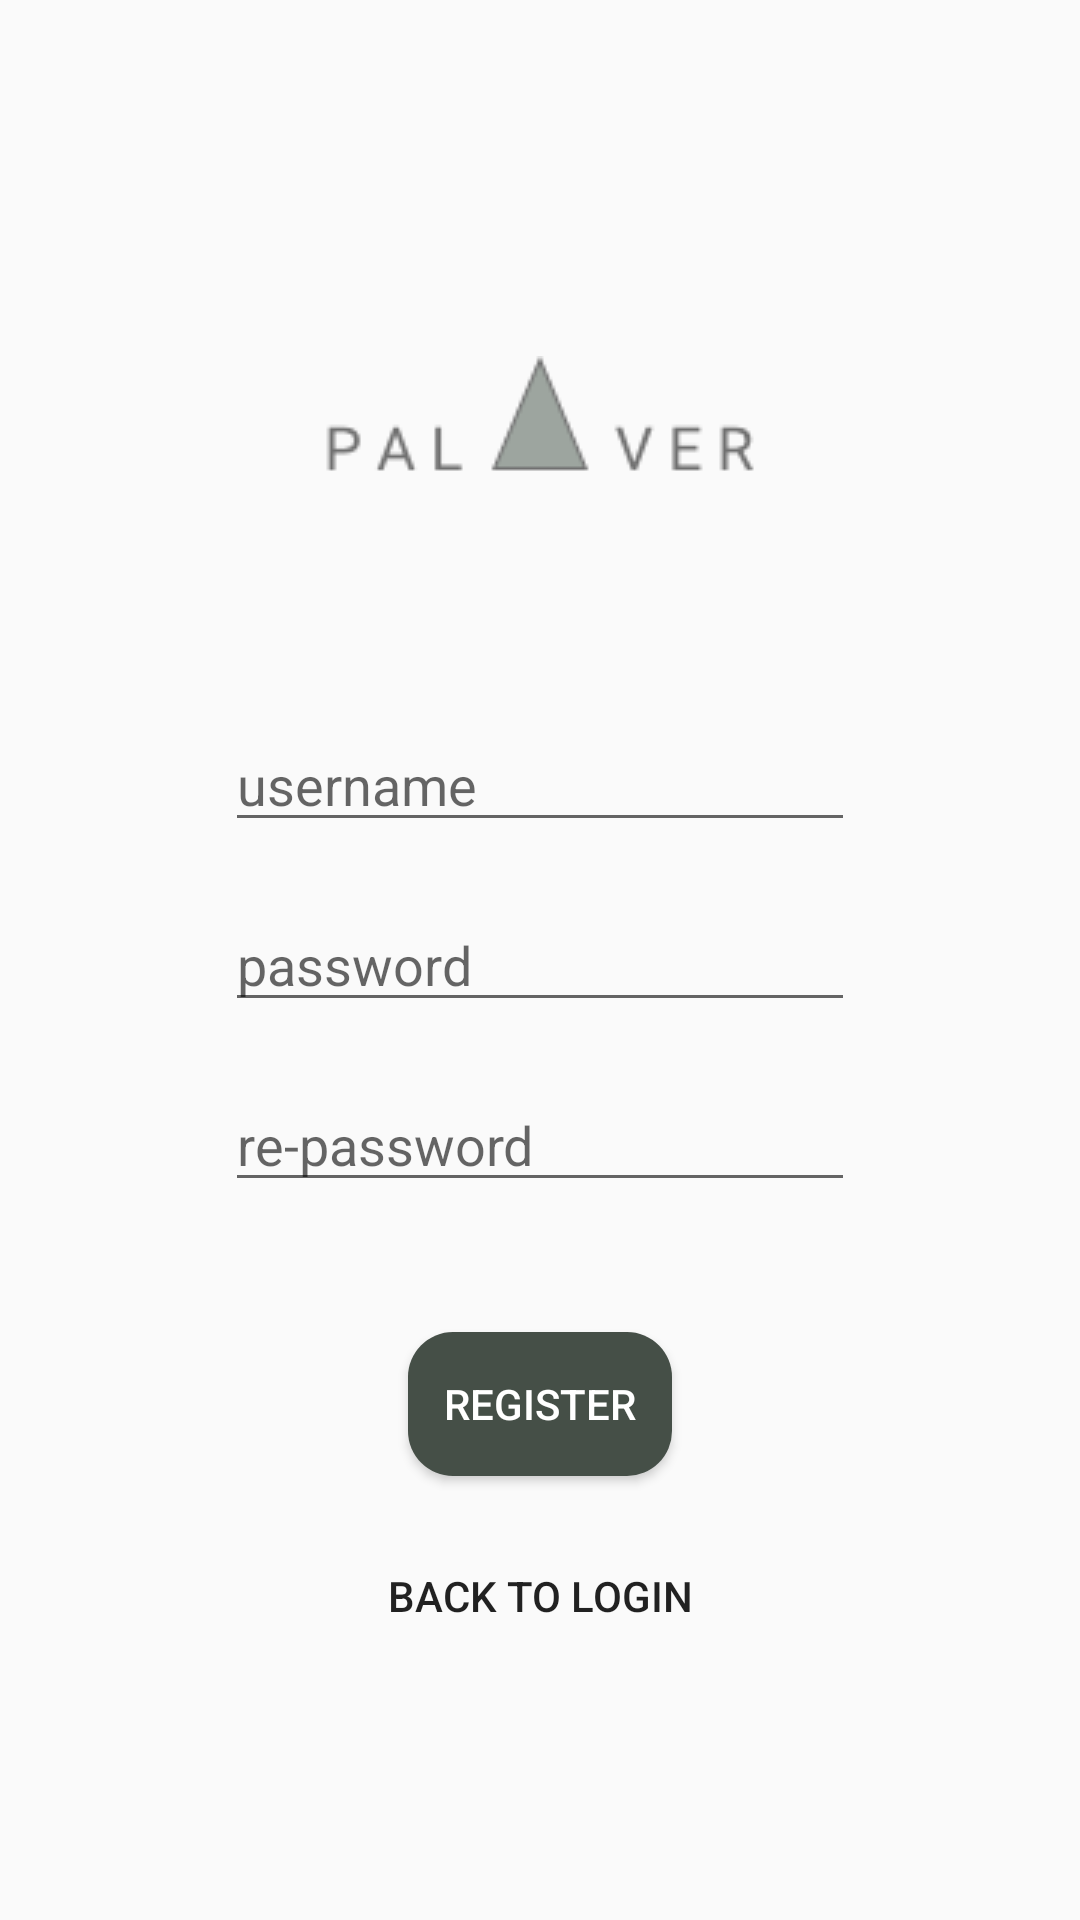

Write the Android layout XML for this screen, with the resource values it uses.
<!-- AndroidManifest.xml: application theme AppTheme -->
<!-- res/layout/activity_register.xml -->
<?xml version="1.0" encoding="utf-8"?>
<androidx.constraintlayout.widget.ConstraintLayout xmlns:android="http://schemas.android.com/apk/res/android"
    xmlns:app="http://schemas.android.com/apk/res-auto"
    xmlns:tools="http://schemas.android.com/tools"

    android:layout_width="match_parent"
    android:layout_height="match_parent"
    tools:context=".activity.RegisterActivity">


    <Button
        android:id="@+id/register_register_button"
        android:layout_width="wrap_content"
        android:layout_height="wrap_content"
        android:background="@drawable/shape_round"
        android:text="@string/register"
        android:textColor="#FFFFFF"
        app:layout_constraintBottom_toBottomOf="parent"
        app:layout_constraintEnd_toEndOf="parent"
        app:layout_constraintStart_toStartOf="parent"
        app:layout_constraintTop_toTopOf="parent"
        app:layout_constraintVertical_bias="0.75" />

    <Button
        android:id="@+id/register_backToLogin"
        style="?android:attr/borderlessButtonStyle"
        android:layout_width="wrap_content"
        android:layout_height="wrap_content"
        android:layout_marginTop="16dp"
        android:text="@string/back_to_login"
        app:layout_constraintBottom_toBottomOf="parent"
        app:layout_constraintEnd_toEndOf="parent"
        app:layout_constraintHorizontal_bias="0.5"
        app:layout_constraintStart_toStartOf="parent"
        app:layout_constraintTop_toBottomOf="@+id/register_register_button"
        app:layout_constraintVertical_bias="0.0" />

    <EditText
        android:id="@+id/register_repassword_editText"
        android:layout_width="wrap_content"
        android:layout_height="wrap_content"
        android:autofillHints=""
        android:ems="10"
        android:hint="@string/re_password"
        android:inputType="textPassword"
        app:layout_constraintBottom_toBottomOf="parent"
        app:layout_constraintEnd_toEndOf="parent"
        app:layout_constraintStart_toStartOf="parent"
        app:layout_constraintTop_toTopOf="parent"
        app:layout_constraintVertical_bias="0.6" />

    <EditText
        android:id="@+id/register_userName_editText"
        android:layout_width="wrap_content"
        android:layout_height="wrap_content"
        android:ems="10"
        android:hint="@string/username"
        android:importantForAutofill="no"
        android:inputType="textPersonName"
        app:layout_constraintBottom_toBottomOf="parent"
        app:layout_constraintEnd_toEndOf="parent"
        app:layout_constraintStart_toStartOf="parent"
        app:layout_constraintTop_toTopOf="parent"
        app:layout_constraintVertical_bias="0.4" />

    <EditText
        android:id="@+id/register_password_editText"
        android:layout_width="wrap_content"
        android:layout_height="wrap_content"
        android:ems="10"
        android:hint="@string/password"
        android:importantForAutofill="no"
        android:inputType="textPassword"
        app:layout_constraintBottom_toBottomOf="parent"
        app:layout_constraintEnd_toEndOf="parent"
        app:layout_constraintStart_toStartOf="parent"
        app:layout_constraintTop_toTopOf="parent"
        app:layout_constraintVertical_bias="0.5" />

    <ImageView
        android:id="@+id/imageView2"
        android:layout_width="wrap_content"
        android:layout_height="wrap_content"
        android:contentDescription="@string/palaver_logo"
        app:layout_constraintBottom_toBottomOf="parent"
        app:layout_constraintEnd_toEndOf="parent"
        app:layout_constraintHorizontal_bias="0.5"
        app:layout_constraintStart_toStartOf="parent"
        app:layout_constraintTop_toTopOf="parent"
        app:layout_constraintVertical_bias="0.2"
        app:srcCompat="@drawable/palaver_logo" />

</androidx.constraintlayout.widget.ConstraintLayout>
<!-- resources referenced by this layout -->
<resources>
  <!-- drawable palaver_logo: png bitmap (drawable, 2516 bytes) -->
  <!-- drawable shape_round (drawable) -->
  <?xml version="1.0" encoding="utf-8"?>
  <shape xmlns:android="http://schemas.android.com/apk/res/android"
      android:shape="rectangle" android:padding="10dp">
      <solid android:color="@color/colorPrimaryDark" />
  
      <corners
          android:bottomRightRadius="15dp"
          android:bottomLeftRadius="15dp"
          android:topLeftRadius="15dp"
          android:topRightRadius="15dp"/>
  
  </shape>
  <string name="back_to_login">Back to Login</string>
  <string name="palaver_logo">Palaver Logo</string>
  <string name="password">password</string>
  <string name="re_password">re-password</string>
  <string name="register">Register</string>
  <string name="username">username</string>
  <style name="AppTheme" parent="Theme.AppCompat.Light.DarkActionBar">
  
          <item name="colorPrimary">@color/colorPrimary</item>
          <item name="colorPrimaryDark">@color/colorPrimaryDark</item>
          <item name="android:itemBackground">@color/menuAndDialog</item>
          <item name="android:actionMenuTextColor">@color/colorWhite</item>
          <item name="android:windowLayoutInDisplayCutoutMode" tools:targetApi="p">
              shortEdges
          </item>
      </style>
  <color name="colorPrimaryDark">#454F47</color>
  <color name="colorPrimary">#6B746D</color>
  <color name="menuAndDialog">#FFFFFF</color>
  <color name="colorWhite">#FFFFFF</color>
</resources>
